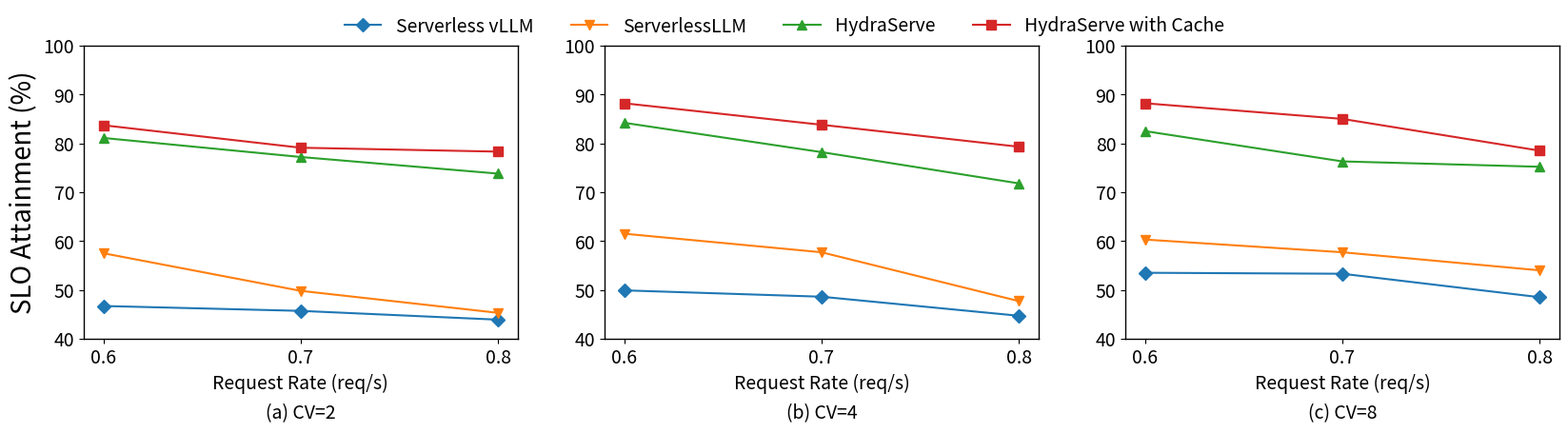

The matplotlib source for this figure: (Note: this script raises an exception after producing the figure.)

import matplotlib.pyplot as plt
import numpy as np
import os
import re
import random

import matplotlib
matplotlib.rcParams['pdf.fonttype'] = 42
matplotlib.rcParams['ps.fonttype'] = 42

sysname = 'HydraServe'

exec_types = [
    "serverless_vllm",
    "serverlessllm",
    "hydraserve",
    "hydraserve_with_cache"
]

pattern = r"total ttft violation = ([\d\.]+), attainment = ([\d\.]+)"

def fig_cv():
    plt.clf()
    # fig, ax = plt.subplots(figsize=(14, 6.5))

    fig = plt.figure(figsize=(20, 4))
    ax = fig.add_subplot(1, 3, 1)
    
    cvs = [2, 4, 8]
    req = [0.6, 0.7, 0.8]

    # Original experiment results
    naive = [[46.7,  45.7, 43.9], [49.9, 48.6, 44.7], [53.5,  53.3, 48.5]]
    serverlessllm = [[ 57.5, 49.8, 45.3], [61.5, 57.7, 47.7], [60.3, 57.7,  54.0]]
    ours_nocache = [[81.1,  77.2, 73.8], [84.2, 78.2, 71.8], [82.5, 76.3, 75.2]]
    ours = [[83.7, 79.1, 78.3], [88.2,  83.8,  79.3], [88.2, 85.0, 78.5]]
    orig_data = [naive, serverlessllm, ours_nocache, ours]

    analyzed_results = []
    for exec_idx, exec_type in enumerate(exec_types):
        result_exec = []
        for cv_idx, cv in enumerate(cvs):
            results_cv = []
            for req_idx, req_rate in enumerate(req):
                log_path = f"/root/logs/result_expr_1_${exec_type}_${cv}_${req_rate}.log.res"
                if not os.path.exists(log_path):
                    print(f"Warning: evaluation of exec_type = {exec_type}, cv = {cv}, req_rate = {req_rate} not completed. Use data point from our original experiment.")
                    attainment = orig_data[exec_idx][cv_idx][req_idx]
                else:
                    handler = open(log_path, 'r')
                    lines = handler.readlines()
                    for line in lines:
                        match = re.match(pattern, line)
                        if match:
                            attainment = match.group(2)
                results_cv.append(attainment)
            result_exec.append(results_cv)
        analyzed_results.append(result_exec)
    
    naive = analyzed_results[0]
    serverlessllm = analyzed_results[1]
    ours_nocache = analyzed_results[2]
    ours = analyzed_results[3]

    all = [naive[0], serverlessllm[0], ours_nocache[0], ours[0]]

    markers = ['D', 'v', '^', 's', '1', '2', '3', '4']
    linestyles = ['solid', 'solid', 'solid', 'solid', (0,(3,5,1,5)), (5,(10,3))]
    # colors = ['tomato', 'green', 'violet', 'dimgray', 'blue', 'orange']
    colors = ['#1f77b4', '#ff7f0e', '#2ca02c', '#d62728']
    labels = ["Serverless vLLM", "ServerlessLLM", sysname, sysname + " with Cache"]
    lw = 2
    ms = 7
    fs = 14
    label_fs = 20

    pos = range(len(req))

    for i in range(0, len(all)):
        rect = plt.plot(pos, all[i], color=colors[i], marker=markers[i], markersize=ms, linestyle=linestyles[i], label=labels[i])

    ax.set_xlabel('Request Rate (req/s)', fontsize=fs)
    # latency
    # ax.set_ylabel('Latency per Token (ms)', fontsize=label_fs)
    # memory
    ax.set_ylabel('SLO Attainment (%)', fontsize=label_fs)
    ax.set_ylim(ymin=40, ymax=100)
    ax.set_title("(a) CV=2", y=-0.3, fontsize=fs)

    plt.yticks(fontsize=fs)
    plt.xticks(pos, req, fontsize=fs)

    bwith = 1
    ax.spines['top'].set_linewidth(bwith)
    ax.spines['right'].set_linewidth(bwith)
    ax.spines['bottom'].set_linewidth(bwith)
    ax.spines['left'].set_linewidth(bwith)

    # plt.legend(fontsize=fs, frameon=False)#, bbox_to_anchor=(1, 1.01))

    ax = fig.add_subplot(1, 3, 2)

    all = [naive[1], serverlessllm[1], ours_nocache[1], ours[1]]

    # for alg in range(4):
    #     all[alg].insert(0, all_pre[alg][1][1])
    #     all[alg].insert(0, all_pre[alg][1][0])

    for i in range(0, len(all)):
        rect = plt.plot(pos, all[i], color=colors[i], marker=markers[i], markersize=ms, linestyle=linestyles[i], label=labels[i])

    ax.set_xlabel('Request Rate (req/s)', fontsize=fs)
    ax.set_ylim(ymin=40, ymax=100)
    ax.set_title("(b) CV=4", y=-0.3, fontsize=fs)

    plt.yticks(fontsize=fs)
    plt.xticks(pos, req, fontsize=fs)

    bwith = 1
    ax.spines['top'].set_linewidth(bwith)
    ax.spines['right'].set_linewidth(bwith)
    ax.spines['bottom'].set_linewidth(bwith)
    ax.spines['left'].set_linewidth(bwith)

    ax = fig.add_subplot(1, 3, 3)

    all = [naive[2], serverlessllm[2], ours_nocache[2], ours[2]]

    # for alg in range(4):
    #     all[alg].insert(0, all_pre[alg][2][1])
    #     all[alg].insert(0, all_pre[alg][2][0])

    for i in range(0, len(all)):
        rect = plt.plot(pos, all[i], color=colors[i], marker=markers[i], markersize=ms, linestyle=linestyles[i], label=labels[i])

    ax.set_xlabel('Request Rate (req/s)', fontsize=fs)
    ax.set_ylim(ymin=40, ymax=100)
    ax.set_title("(c) CV=8", y=-0.3, fontsize=fs)

    plt.yticks(fontsize=fs)
    plt.xticks(pos, req, fontsize=fs)

    bwith = 1
    ax.spines['top'].set_linewidth(bwith)
    ax.spines['right'].set_linewidth(bwith)
    ax.spines['bottom'].set_linewidth(bwith)
    ax.spines['left'].set_linewidth(bwith)


    fig.legend(labels, loc='upper center', ncol=4, fontsize=fs, frameon=False)

    # ax.xaxis.grid(color='gray', linestyle='--', linewidth=5, alpha=0.3)
    # ax.yaxis.grid(color='gray', linestyle='--', linewidth=5, alpha=0.3)

    plt.savefig('figs/figure9.pdf', bbox_inches='tight', pad_inches=0.2)

fig_cv()
